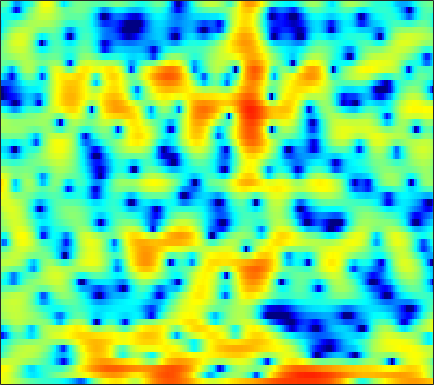

The data file committed next to this chart (first rows):
4.0764, 3.9479, 3.7125, 3.3964, 3.1168, 2.6859, 2.1899, 1.8081, 1.2818, 0.76645, 0.24339, -0.16771, -0.7189, -1.2244, -1.5675, -1.9802, -2.3006, -2.4737, -2.6789, -2.8225, -2.9418, -3.0257, -3.1492, -3.2771
4.493, 4.275, 3.883, 3.381, 2.93, 2.232, 1.422, 0.7427, -0.2528, -1.341, -2.488, -3.353, -4.437, -5.298, -5.71, -5.871, -5.613, -5.227, -4.578, -3.873, -3.179, -2.69, -2.091, -1.548
5.164, 4.99, 4.659, 4.207, 3.786, 3.103, 2.266, 1.537, 0.4156, -0.8759, -2.338, -3.503, -5.005, -6.134, -6.513, -6.334, -5.63, -4.986, -4.174, -3.501, -3.023, -2.785, -2.613, -2.586
2.081, 2.255, 2.442, 2.564, 2.614, 2.603, 2.51, 2.389, 2.17, 1.897, 1.587, 1.34, 1.014, 0.6923, 0.4582, 0.1471, -0.166, -0.4156, -0.7896, -1.244, -1.811, -2.328, -3.16, -4.207
-3.161, -2.088, -0.9018, 0.05326, 0.6399, 1.27, 1.749, 2.023, 2.282, 2.44, 2.506, 2.499, 2.428, 2.282, 2.119, 1.835, 1.467, 1.136, 0.6057, -0.04263, -0.8122, -1.47, -2.457, -3.579
-4.357, -3.333, -2.141, -1.131, -0.4723, 0.2814, 0.9057, 1.296, 1.725, 2.053, 2.28, 2.397, 2.488, 2.498, 2.454, 2.34, 2.147, 1.944, 1.581, 1.096, 0.48, -0.08381, -1.009, -2.183
-5.066, -4.672, -3.995, -3.22, -2.62, -1.86, -1.199, -0.7901, -0.3519, -0.0492, 0.1383, 0.2258, 0.3014, 0.3763, 0.4436, 0.5758, 0.7403, 0.8753, 1.047, 1.181, 1.246, 1.239, 1.154, 0.9949
-14.22, -13.87, -10.81, -7.743, -5.937, -4.119, -2.902, -2.326, -1.979, -2.087, -2.649, -3.354, -4.604, -5.866, -6.336, -5.73, -4.134, -2.802, -1.204, 0.09164, 1.088, 1.662, 2.251, 2.69
-7.045, -6.716, -5.466, -3.823, -2.664, -1.405, -0.5403, -0.1635, -0.04722, -0.3996, -1.24, -2.235, -4.055, -6.169, -7.214, -6.529, -4.325, -2.678, -0.8921, 0.4094, 1.301, 1.752, 2.132, 2.314
-0.6202, -0.2217, 0.3131, 0.8436, 1.218, 1.643, 1.946, 2.082, 2.123, 2.007, 1.757, 1.502, 1.136, 0.8015, 0.6183, 0.4847, 0.4593, 0.4833, 0.4939, 0.399, 0.1228, -0.2339, -0.9573, -2.03
0.8302, 1.165, 1.562, 1.892, 2.099, 2.313, 2.444, 2.482, 2.454, 2.338, 2.139, 1.946, 1.636, 1.278, 0.9924, 0.5956, 0.1683, -0.1669, -0.6512, -1.211, -1.872, -2.461, -3.425, -4.654
1.468, 1.741, 2.061, 2.316, 2.46, 2.586, 2.63, 2.606, 2.493, 2.286, 1.974, 1.676, 1.194, 0.6157, 0.1276, -0.5889, -1.341, -1.902, -2.607, -3.204, -3.664, -3.929, -4.2, -4.383
1.707, 1.992, 2.322, 2.585, 2.737, 2.866, 2.909, 2.878, 2.747, 2.497, 2.113, 1.724, 1.047, 0.1687, -0.6524, -1.986, -3.619, -5.049, -7.08, -8.665, -8.862, -8.086, -6.566, -5.126
0.5909, 0.9908, 1.428, 1.769, 1.963, 2.16, 2.292, 2.351, 2.36, 2.273, 2.065, 1.802, 1.283, 0.5239, -0.2416, -1.593, -3.426, -5.231, -8.342, -11.68, -11.5, -9.106, -6.032, -3.748
-2.334, -1.858, -1.507, -1.376, -1.339, -1.264, -1.078, -0.8456, -0.432, 0.003106, 0.3787, 0.5746, 0.6977, 0.6482, 0.5058, 0.1809, -0.2468, -0.5782, -0.9748, -1.163, -1.054, -0.7693, -0.2115, 0.4148
-4.014, -4.143, -4.862, -6.261, -7.75, -9.85, -10.24, -8.802, -6.278, -4.157, -2.605, -1.733, -0.8918, -0.3147, -7.2907e-05, 0.3247, 0.5965, 0.7868, 1.059, 1.351, 1.669, 1.923, 2.253, 2.526
-2.301, -2.794, -3.873, -5.547, -7.208, -9.57, -10.2, -8.895, -6.573, -4.705, -3.483, -2.888, -2.406, -2.118, -1.926, -1.557, -1.01, -0.4924, 0.2963, 1.081, 1.788, 2.231, 2.702, 3.04
0.8434, 0.7291, 0.4301, 0.02003, -0.3143, -0.6992, -0.9741, -1.105, -1.241, -1.507, -2.049, -2.747, -4.217, -6.367, -8.295, -9.556, -7.395, -5.084, -2.474, -0.5643, 0.8095, 1.54, 2.193, 2.564
2.063, 2.267, 2.426, 2.487, 2.476, 2.389, 2.219, 2.019, 1.614, 0.9879, 0.08079, -0.8446, -2.489, -4.626, -6.3, -7.396, -6.072, -4.401, -2.352, -0.8502, 0.1405, 0.606, 0.8797, 0.7759
0.6327, 0.9872, 1.412, 1.795, 2.044, 2.314, 2.487, 2.54, 2.474, 2.261, 1.88, 1.498, 0.9104, 0.3101, -0.08021, -0.4332, -0.5456, -0.5316, -0.445, -0.3701, -0.436, -0.6065, -1.036, -1.784
-2.144, -1.943, -1.405, -0.5772, 0.1433, 1.1, 1.923, 2.407, 2.861, 3.09, 3.103, 2.992, 2.7, 2.291, 1.927, 1.394, 0.8364, 0.4234, -0.1329, -0.6646, -1.2, -1.65, -2.336, -3.163
-8.322, -11.17, -10.16, -5.464, -2.66, 0.04312, 1.927, 2.932, 3.848, 4.354, 4.516, 4.432, 4.079, 3.461, 2.838, 1.808, 0.5976, -0.3657, -1.603, -2.639, -3.262, -3.513, -3.7, -3.943
-3.944, -4.591, -4.046, -2.098, -0.4455, 1.483, 2.967, 3.796, 4.532, 4.886, 4.884, 4.65, 4.036, 3.058, 2.062, 0.3292, -2.023, -4.343, -8.586, -14.24, -13.95, -10.53, -7.415, -5.694
-0.05464, 0.2284, 0.7464, 1.393, 1.931, 2.62, 3.195, 3.508, 3.732, 3.715, 3.431, 3.046, 2.284, 1.239, 0.2559, -1.322, -3.227, -4.856, -7.085, -8.821, -9.011, -8.238, -6.816, -5.564
0.4723, 1.035, 1.687, 2.228, 2.56, 2.898, 3.093, 3.127, 3.012, 2.709, 2.199, 1.688, 0.8448, -0.1705, -1.018, -2.212, -3.362, -4.147, -4.966, -5.437, -5.504, -5.296, -4.806, -4.184
0.9523, 1.649, 2.358, 2.864, 3.112, 3.285, 3.284, 3.164, 2.845, 2.327, 1.61, 0.9271, -0.1755, -1.493, -2.596, -4.185, -5.742, -6.699, -7.429, -7.328, -6.631, -5.895, -4.853, -3.828
2.115, 2.64, 3.143, 3.445, 3.555, 3.552, 3.386, 3.162, 2.717, 2.088, 1.252, 0.4644, -0.8468, -2.528, -4.122, -6.895, -10.96, -15.79, -24.81, -15.34, -10.2, -7.831, -5.587, -3.978
3.274, 3.435, 3.516, 3.445, 3.315, 3.06, 2.729, 2.438, 1.992, 1.464, 0.8097, 0.2183, -0.748, -1.958, -3.042, -4.697, -6.478, -7.634, -8.392, -7.865, -6.612, -5.557, -4.271, -3.243
4.343, 4.093, 3.588, 2.918, 2.345, 1.571, 0.9245, 0.5801, 0.332, 0.2533, 0.197, 0.1001, -0.1673, -0.602, -1.017, -1.628, -2.242, -2.625, -2.944, -3.001, -2.838, -2.607, -2.242, -1.92
5.772, 5.119, 3.899, 2.207, 0.5631, -2.136, -4.818, -5.537, -4.105, -2.096, -0.5738, 0.1615, 0.6979, 0.8081, 0.6615, 0.2312, -0.3602, -0.8371, -1.386, -1.716, -1.671, -1.464, -1.073, -0.7191
6.202, 5.508, 4.204, 2.366, 0.5472, -2.621, -6.188, -7.117, -4.728, -2.021, -0.1922, 0.6645, 1.249, 1.274, 0.9457, 0.02352, -1.473, -3.032, -5.632, -7.799, -7.084, -5.197, -2.839, -1.16
4.067, 3.692, 3.013, 2.18, 1.499, 0.6274, -0.02593, -0.2679, -0.2455, 0.02658, 0.3541, 0.533, 0.574, 0.3033, -0.1416, -1.126, -2.691, -4.325, -7.172, -9.781, -8.686, -6.378, -3.652, -1.716
1.193, 1.048, 0.7695, 0.4232, 0.1464, -0.1728, -0.4071, -0.5002, -0.5203, -0.4451, -0.3332, -0.259, -0.2278, -0.3175, -0.4738, -0.7989, -1.241, -1.584, -1.964, -2.084, -1.83, -1.415, -0.7011, 0.02823
-1.734, -1.846, -2.102, -2.442, -2.696, -2.972, -3.085, -3.044, -2.815, -2.436, -1.999, -1.682, -1.301, -0.9844, -0.8034, -0.606, -0.4323, -0.2969, -0.07878, 0.2207, 0.5616, 0.863, 1.3, 1.718
-4.575, -4.73, -5.262, -6.15, -7.004, -8.194, -8.801, -8.5, -7.272, -5.789, -4.457, -3.644, -2.786, -2.136, -1.738, -1.272, -0.801, -0.4307, 0.1212, 0.7135, 1.336, 1.787, 2.344, 2.828
-6.445, -6.246, -6.674, -8.058, -10.01, -14.74, -26.26, -19.36, -11.63, -7.894, -5.732, -4.716, -3.926, -3.593, -3.499, -3.381, -3.035, -2.503, -1.488, -0.2991, 0.906, 1.726, 2.651, 3.384
-5.029, -4.342, -4.013, -4.263, -4.684, -5.332, -5.675, -5.507, -4.847, -4.056, -3.53, -3.422, -3.827, -4.979, -6.502, -9.597, -12.44, -10.56, -6.095, -2.679, -0.2668, 1.08, 2.427, 3.364
-1.207, -0.8555, -0.5718, -0.4569, -0.4416, -0.4867, -0.548, -0.5656, -0.589, -0.6734, -0.9092, -1.268, -2.051, -3.271, -4.538, -6.468, -7.623, -6.863, -4.492, -2.138, -0.295, 0.7233, 1.683, 2.257
1.074, 1.117, 1.138, 1.136, 1.101, 1.044, 0.9837, 0.9205, 0.8276, 0.6894, 0.4906, 0.285, -0.04974, -0.4463, -0.7175, -1.003, -1.062, -0.9119, -0.5154, -0.004933, 0.389, 0.5734, 0.5575, 0.1925
1.689, 1.52, 1.309, 1.115, 0.9697, 0.8125, 0.7199, 0.67, 0.6495, 0.6603, 0.6777, 0.6994, 0.7088, 0.6906, 0.7026, 0.7107, 0.7882, 0.8579, 0.97, 1.051, 0.9982, 0.8259, 0.2978, -0.6969
0.4878, 0.1095, -0.4071, -0.9249, -1.255, -1.612, -1.828, -1.82, -1.65, -1.312, -0.9054, -0.6137, -0.2887, -0.03875, 0.07935, 0.2258, 0.3675, 0.4875, 0.7038, 0.9407, 1.2, 1.303, 1.299, 1.037
-3.422, -4.027, -4.945, -6.054, -7.01, -8.324, -9.234, -9.174, -8.052, -6.447, -4.989, -4.163, -3.41, -3.034, -3.006, -3.15, -3.398, -3.398, -2.981, -2.032, -0.8063, 0.1316, 1.255, 2.158
-10.16, -10.67, -11.35, -12.34, -13.76, -17.11, -25.01, -27.29, -16.71, -11.83, -8.968, -7.647, -6.668, -6.543, -6.958, -8.501, -11.54, -15.27, -16.05, -9.504, -5.079, -2.659, -0.1966, 1.689
-22.93, -20.55, -17.46, -15.69, -14.91, -14.45, -14.06, -13.41, -11.95, -10.31, -8.863, -8.007, -7.314, -7.169, -7.413, -8.222, -9.358, -10.01, -9.568, -7.357, -4.643, -2.743, -0.5335, 1.318
-19.41, -18.29, -16.29, -14.57, -13.48, -12.31, -11.17, -10.33, -9.21, -8.123, -7.188, -6.58, -5.99, -5.617, -5.519, -5.457, -5.42, -5.275, -4.76, -3.865, -2.681, -1.621, -0.1531, 1.304
-11.15, -11.33, -11.48, -11.5, -11.4, -10.87, -9.826, -8.847, -7.462, -6.149, -5.019, -4.376, -3.775, -3.479, -3.438, -3.605, -3.945, -4.226, -4.412, -4.145, -3.175, -2.135, -0.5197, 1.097
-5.731, -6.648, -8.303, -10.77, -13.32, -15.73, -12.48, -9.325, -6.026, -3.685, -2.072, -1.272, -0.66, -0.5692, -0.8143, -1.671, -3.223, -5.03, -8.806, -13.03, -9.078, -5.178, -1.442, 1.114
-1.843, -2.628, -4.079, -6.06, -7.684, -8.771, -7.072, -5.013, -2.554, -0.6666, 0.6352, 1.281, 1.727, 1.729, 1.423, 0.6215, -0.6734, -1.943, -3.839, -4.952, -3.846, -2.226, -0.04925, 1.681
-0.8266, -0.9495, -1.195, -1.443, -1.534, -1.412, -0.9946, -0.5151, 0.2151, 0.8961, 1.416, 1.667, 1.781, 1.677, 1.435, 0.9655, 0.3839, -0.0447, -0.5223, -0.7481, -0.6022, -0.3255, 0.1749, 0.6558
-0.7025, -0.3755, -0.006569, 0.3263, 0.5562, 0.869, 1.178, 1.403, 1.676, 1.866, 1.932, 1.884, 1.666, 1.28, 0.8977, 0.2948, -0.3486, -0.8126, -1.286, -1.54, -1.573, -1.446, -1.198, -0.9584
-0.7295, -0.09982, 0.6491, 1.293, 1.708, 2.169, 2.532, 2.73, 2.875, 2.874, 2.703, 2.444, 1.915, 1.135, 0.394, -0.8197, -2.243, -3.358, -4.62, -5.182, -4.878, -4.266, -3.341, -2.554
-1.358, -0.4366, 0.6502, 1.568, 2.156, 2.79, 3.264, 3.507, 3.673, 3.649, 3.415, 3.082, 2.4, 1.392, 0.3568, -1.514, -4.193, -7.097, -13.71, -23.53, -11.79, -8, -5.073, -3.4
-3.312, -2.027, -0.5682, 0.6292, 1.367, 2.167, 2.76, 3.081, 3.358, 3.452, 3.352, 3.145, 2.659, 1.919, 1.167, -0.1149, -1.715, -3.061, -4.71, -5.442, -4.908, -4.058, -2.933, -2.152
-5.661, -4.127, -2.481, -1.201, -0.4403, 0.3821, 1.013, 1.39, 1.78, 2.051, 2.203, 2.235, 2.16, 1.942, 1.698, 1.281, 0.7901, 0.4304, 0.01577, -0.2455, -0.3232, -0.3104, -0.2722, -0.3098
-6.042, -4.937, -3.777, -2.921, -2.423, -1.912, -1.474, -1.156, -0.7278, -0.2715, 0.1932, 0.5213, 0.9174, 1.233, 1.415, 1.581, 1.675, 1.706, 1.715, 1.688, 1.632, 1.559, 1.397, 1.144
-4.809, -4.433, -4.179, -4.21, -4.394, -4.783, -5.106, -5.134, -4.699, -3.804, -2.7, -1.871, -0.8556, 0.03755, 0.6088, 1.26, 1.801, 2.126, 2.465, 2.682, 2.76, 2.733, 2.575, 2.273
-3.022, -3.12, -3.597, -4.604, -5.851, -8.388, -12.45, -15.85, -13.68, -9.097, -6.016, -4.363, -2.696, -1.368, -0.4891, 0.5957, 1.575, 2.228, 2.944, 3.453, 3.726, 3.764, 3.597, 3.179
-1.06, -1.101, -1.514, -2.426, -3.495, -5.475, -7.808, -9.142, -8.89, -7.269, -5.851, -5.138, -4.511, -3.836, -2.974, -1.363, 0.4361, 1.692, 3.072, 4.044, 4.608, 4.747, 4.551, 3.915
